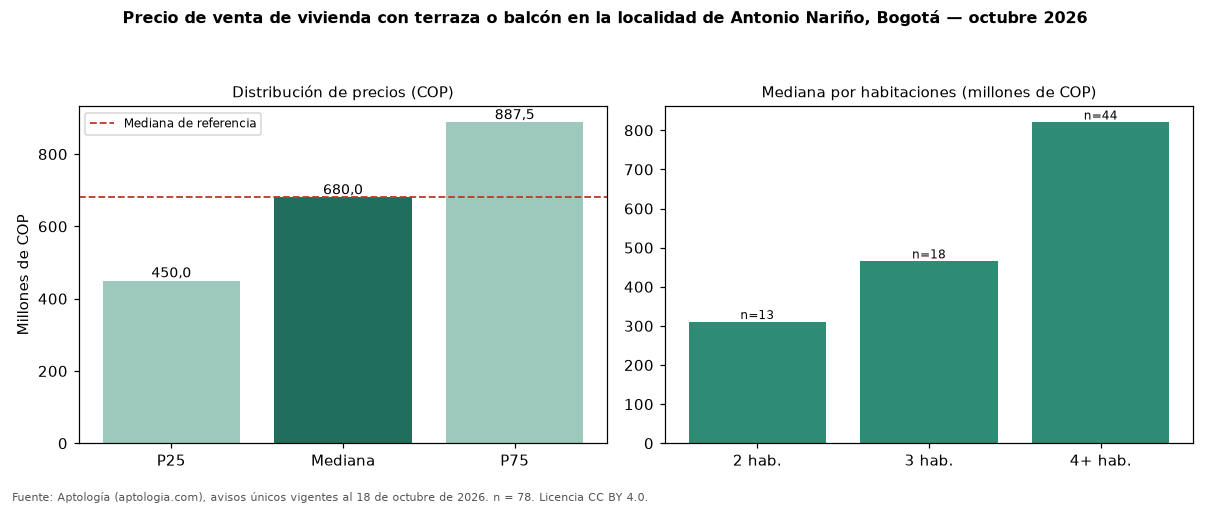

Source data for this figure (header and first rows):
seccion, metrica, valor_cop, n
precio, p25, 450000000, 78
precio, mediana, 680000000, 78
precio, p75, 887500000, 78
cop_por_m2, p25, 2731057, 78
cop_por_m2, mediana, 4119318, 78
cop_por_m2, p75, 6328521, 78
area, area_mediana_m2, 177.5, 78
habitaciones, 1, 245000000, 3
habitaciones, 2, 310000000, 13
habitaciones, 3, 465000000, 18
habitaciones, 4+, 820000000, 44
administracion, mediana, 270000, 29
estrato, moda, 3, 
parqueadero, porcentaje_con_parqueadero, 76.9, 78
referencia, mediana_referencia, 680000000, 416
referencia, mediana_cop_por_m2_referencia, 4166667, 416
comparacion, mediana_grupo_opuesto, 680000000, 270
